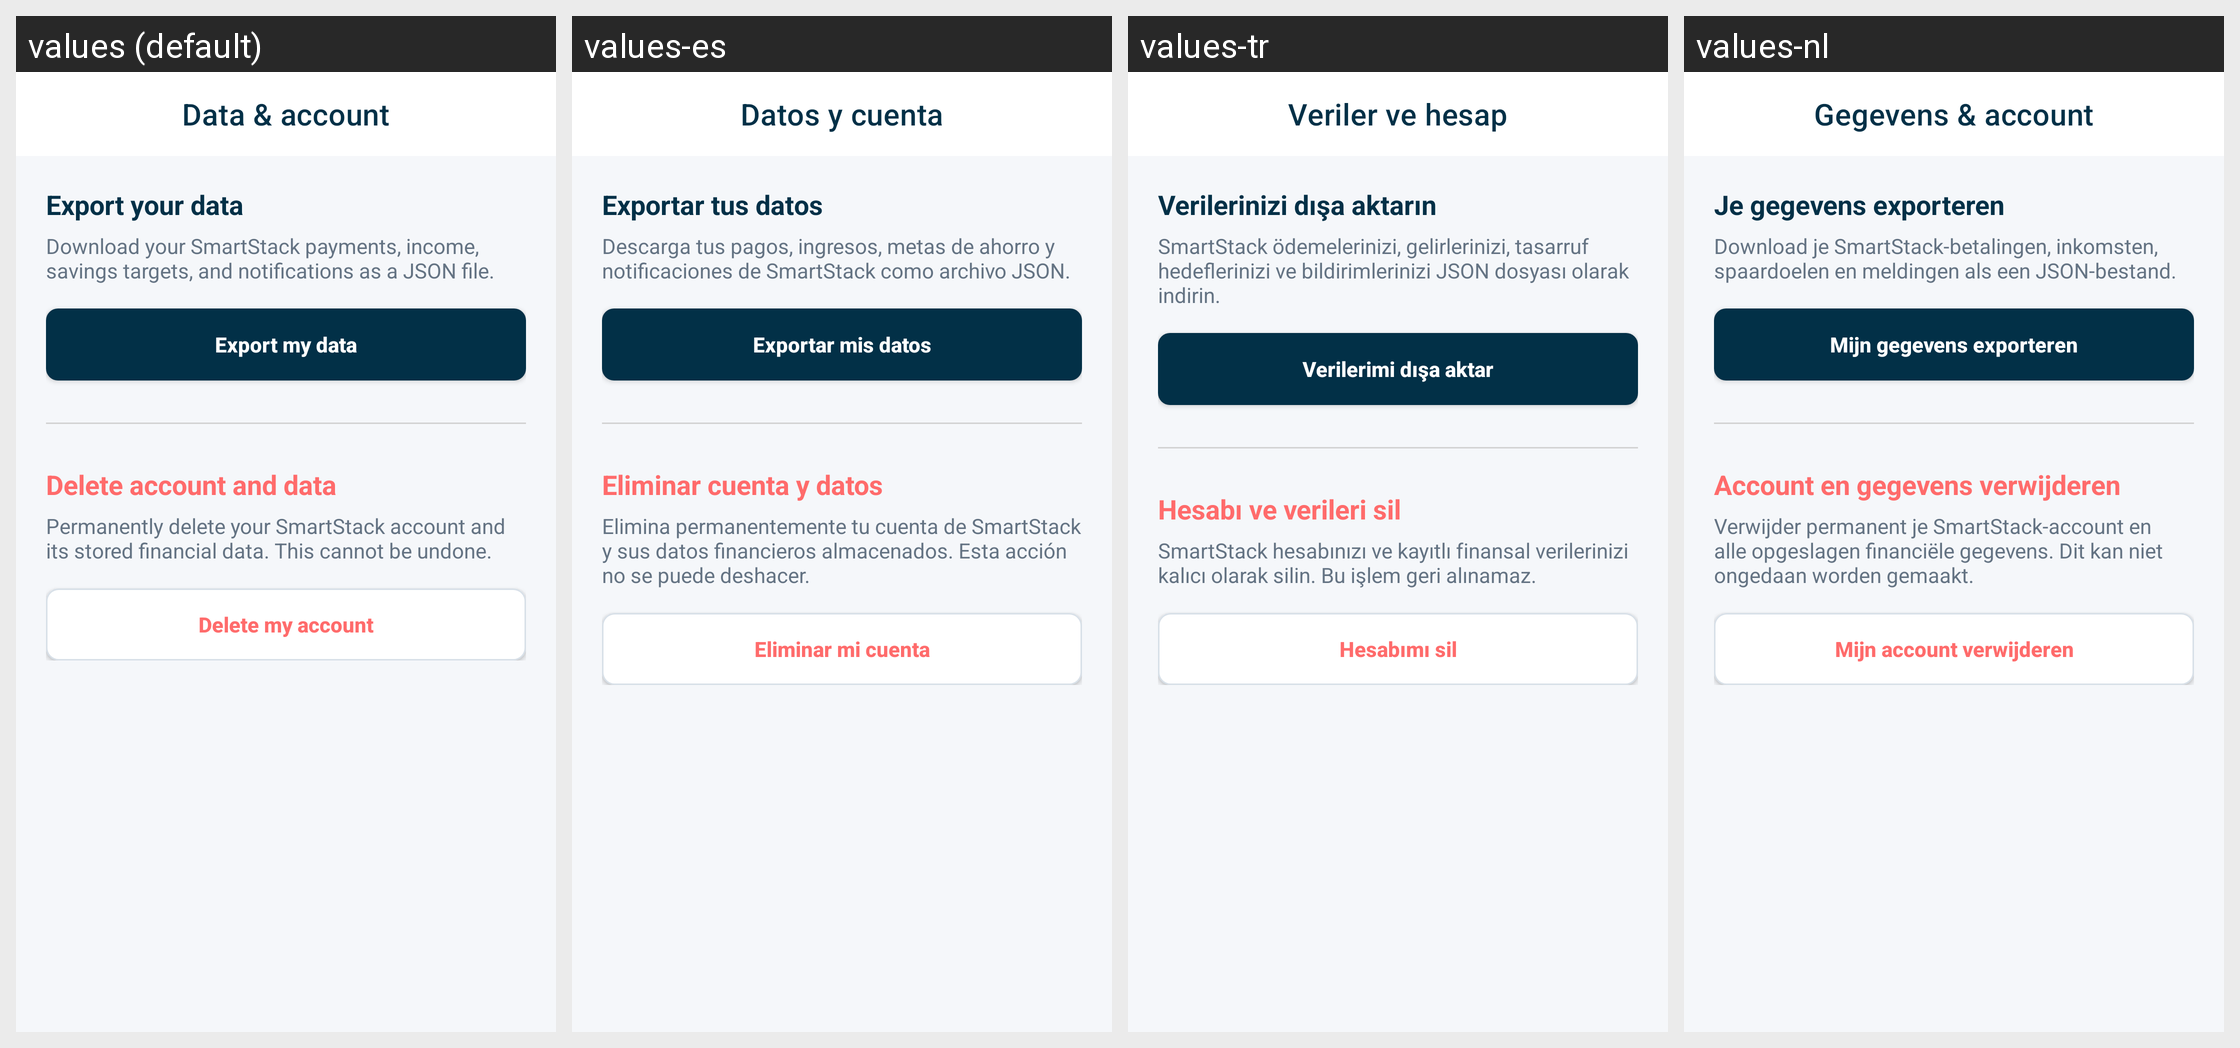

Here is an Android app screen in its default locale and in the app's own translations. Write out the translated-string differences for the strings that appear on this screen.
Android screen res/layout/activity_data_account.xml rendered under 4 locales, left to right: values (default), values-es, values-tr, values-nl. Device: Nexus 5 (rendered at 1080×1920; each locale shown at half size, 540×960, under a caption strip naming it); theme Theme.SmartStackBills.
Other locales in the repository, not shown: values-cs, values-de, values-fr, values-hu, values-in, values-it, values-pl, values-pt, values-ro, values-vi.
Strings drawn on this screen, with the default value and each locale's value (text and hints the layout hard-codes, and strings that could not be matched under every locale, appear in the picture but are not listed):

data_account
  values: Data & account
  values-es: Datos y cuenta
  values-tr: Veriler ve hesap
  values-nl: Gegevens & account

export_data_title
  values: Export your data
  values-es: Exportar tus datos
  values-tr: Verilerinizi dışa aktarın
  values-nl: Je gegevens exporteren

export_data_explanation
  values: Download your SmartStack payments, income, savings targets, and notifications as a JSON file.
  values-es: Descarga tus pagos, ingresos, metas de ahorro y notificaciones de SmartStack como archivo JSON.
  values-tr: SmartStack ödemelerinizi, gelirlerinizi, tasarruf hedeflerinizi ve bildirimlerinizi JSON dosyası olarak indirin.
  values-nl: Download je SmartStack-betalingen, inkomsten, spaardoelen en meldingen als een JSON-bestand.

export_my_data
  values: Export my data
  values-es: Exportar mis datos
  values-tr: Verilerimi dışa aktar
  values-nl: Mijn gegevens exporteren

delete_account_title
  values: Delete account and data
  values-es: Eliminar cuenta y datos
  values-tr: Hesabı ve verileri sil
  values-nl: Account en gegevens verwijderen

delete_account_explanation
  values: Permanently delete your SmartStack account and its stored financial data. This cannot be undone.
  values-es: Elimina permanentemente tu cuenta de SmartStack y sus datos financieros almacenados. Esta acción no se puede deshacer.
  values-tr: SmartStack hesabınızı ve kayıtlı finansal verilerinizi kalıcı olarak silin. Bu işlem geri alınamaz.
  values-nl: Verwijder permanent je SmartStack-account en alle opgeslagen financiële gegevens. Dit kan niet ongedaan worden gemaakt.

delete_my_account
  values: Delete my account
  values-es: Eliminar mi cuenta
  values-tr: Hesabımı sil
  values-nl: Mijn account verwijderen
